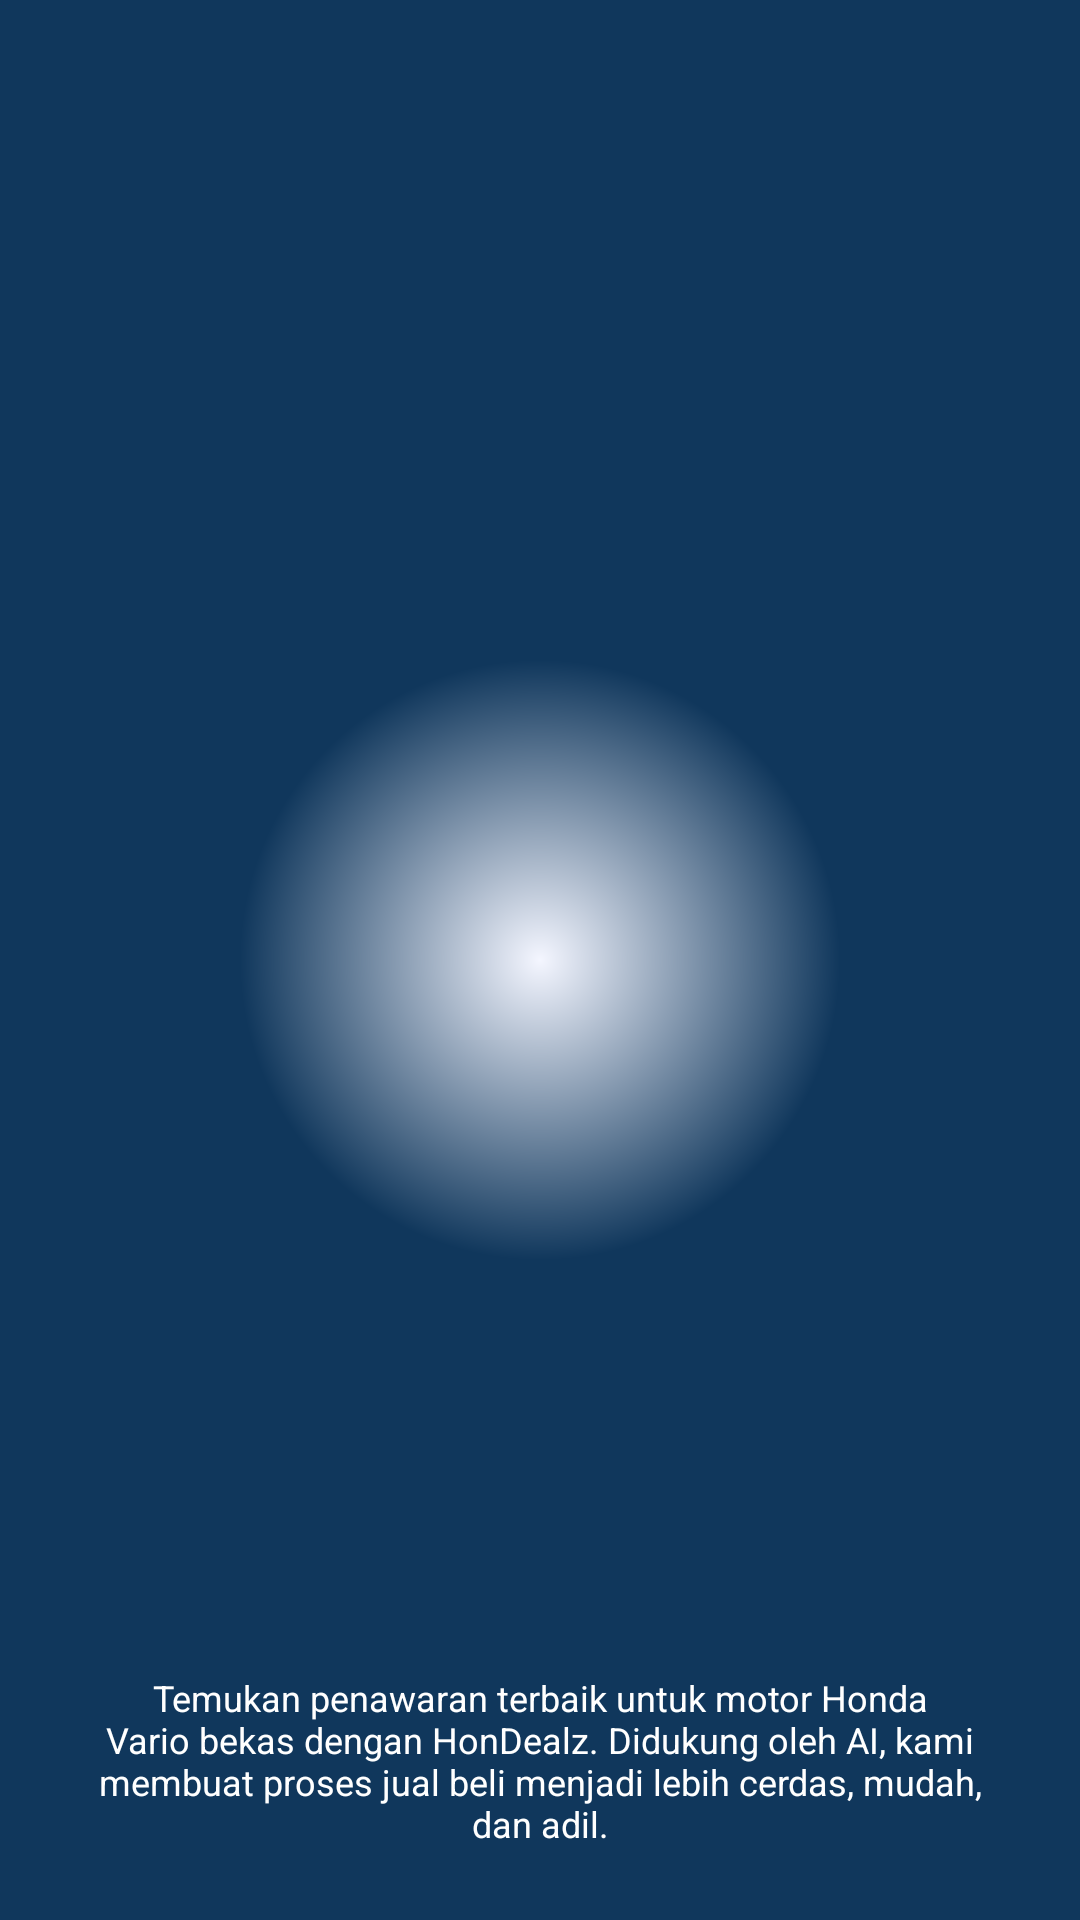

Layout XML and referenced resources for this Android screen:
<!-- AndroidManifest.xml: application theme Theme.Hondealz -->
<!-- res/layout/activity_splash.xml -->
<?xml version="1.0" encoding="utf-8"?>
<androidx.constraintlayout.widget.ConstraintLayout xmlns:android="http://schemas.android.com/apk/res/android"
    xmlns:app="http://schemas.android.com/apk/res-auto"
    xmlns:tools="http://schemas.android.com/tools"
    android:layout_width="match_parent"
    android:layout_height="match_parent"
    tools:context=".view.SplashActivity"
    android:background="@color/colorPrimary">

    <View
        android:id="@+id/outer_circle"
        android:layout_width="match_parent"
        android:layout_height="match_parent"
        android:background="@drawable/outer_circle_gradient"
        app:layout_constraintBottom_toBottomOf="parent"
        app:layout_constraintEnd_toEndOf="parent"
        app:layout_constraintStart_toStartOf="parent"
        app:layout_constraintTop_toTopOf="parent" />

    <ImageView
        android:id="@+id/app_image"
        android:layout_width="140dp"
        android:layout_height="140dp"
        android:importantForAccessibility="no"
        android:src="@drawable/app_logo"
        app:layout_constraintBottom_toBottomOf="@id/outer_circle"
        app:layout_constraintEnd_toEndOf="@id/outer_circle"
        app:layout_constraintStart_toStartOf="@id/outer_circle"
        app:layout_constraintTop_toTopOf="@id/outer_circle" />

    <TextView
        android:id="@+id/tv_splash"
        android:layout_width="match_parent"
        android:layout_height="wrap_content"
        app:layout_constraintBottom_toBottomOf="parent"
        android:layout_margin="24dp"
        android:text="@string/text_splash"
        android:textColor="@color/white"
        android:textSize="12sp"
        android:textAlignment="center"
        app:layout_constraintStart_toStartOf="parent"
        app:layout_constraintEnd_toEndOf="parent"/>
</androidx.constraintlayout.widget.ConstraintLayout>
<!-- resources referenced by this layout -->
<resources>
  <color name="colorPrimary">#10375C</color>
  <color name="white">#FFFFFFFF</color>
  <!-- drawable outer_circle_gradient (drawable) -->
  <?xml version="1.0" encoding="utf-8"?>
  <shape xmlns:android="http://schemas.android.com/apk/res/android"
      android:shape="oval">
      <gradient
          android:type="radial"
          android:gradientRadius="100dp"
          android:startColor="@color/colorSecondary"
          android:endColor="@color/colorPrimary" />
  </shape>
  <string name="text_splash">Temukan penawaran terbaik untuk motor Honda Vario bekas dengan HonDealz. Didukung oleh AI, kami membuat proses jual beli menjadi lebih cerdas, mudah, dan adil.</string>
  <style name="Theme.Hondealz" parent="Base.Theme.HonDealz" />
  <color name="colorSecondary">#F4F6FF</color>
  <style name="Base.Theme.HonDealz" parent="Theme.Material3.DayNight.NoActionBar">
          <item name="colorPrimary">@color/colorPrimary</item>
          <item name="android:windowBackground">@color/colorSecondary</item>
          <item name="backgroundColor">@color/colorSecondary</item>
      </style>
</resources>
